Run: headless pygame with SDL's dummy video driver; simulated clock (each Clock.tick advances the game by its frame time, no real sleeping); random seed 0; keys injected as events and as key.get_pressed() state; mouse plan: one left click at the window centre at the start of phase 2, then a move to the lower-right quarter at the start of phase 3.
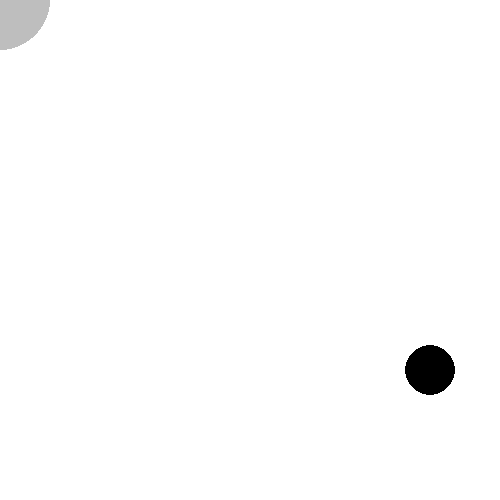
Frame 1 of 4 · flips 1–60 · no input
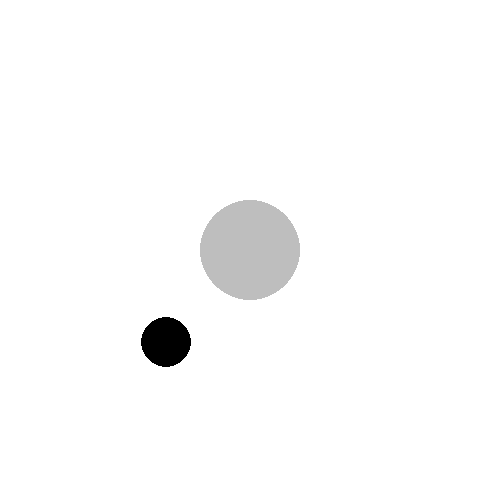
Frame 2 of 4 · flips 61–180 · clicked the window centre · tapped SPACE, RETURN · held RIGHT (→), D
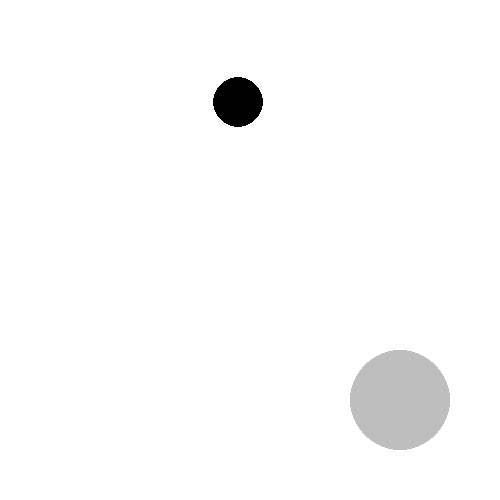
Frame 3 of 4 · flips 181–300 · moved the mouse to the lower-right quarter · held DOWN (↓), S
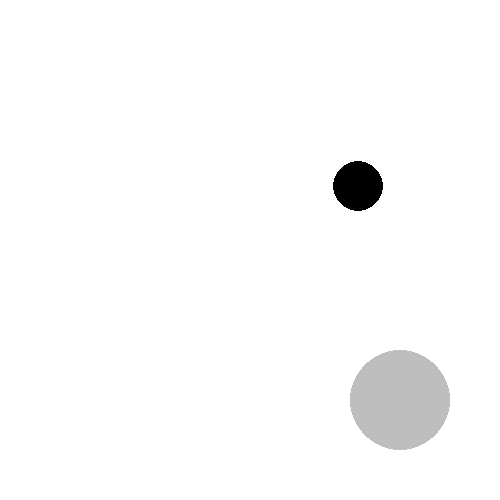
Frame 4 of 4 · flips 301–420 · held LEFT (←), A, UP (↑), W

The pygame program that drew these frames:

import pygame as pg, sys

pg.init()
screen = pg.display.set_mode((500,500))
pg.display.set_caption('円が当たったら止まる')
x,y = 250,250
speedx,speedy = 3,2
stop = False

while True:
    screen.fill(pg.Color('white'))
    if not stop:
        x += speedx
        y += speedy
        if x > 475 or x < 25:
            speedx *= -1
        if y > 475 or y < 25:
            speedy *= -1
    enemy = pg.draw.circle(screen, pg.Color('black'), (x,y), 25)

    px,py = pg.mouse.get_pos()
    player = pg.draw.circle(screen, pg.Color('gray'), (px,py), 50)

    dst = ((x-px)**2 + (y-py)**2)**0.5
    if dst < 75:
        stop = True

    pg.display.update()
    pg.time.Clock().tick(60)
    for event in pg.event.get():
        if event.type == pg.QUIT:
            pg.quit()
            sys.exit()
